Dataset: Private (GitHub, Slade-99/Deep_Learning). Classes: abnormal, normal, pneumonia.

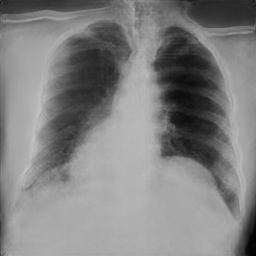
Label: abnormal

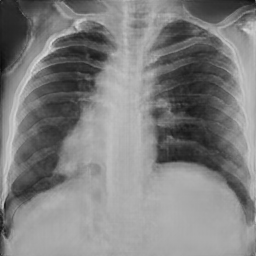
Label: normal

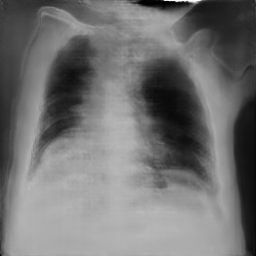
Label: pneumonia

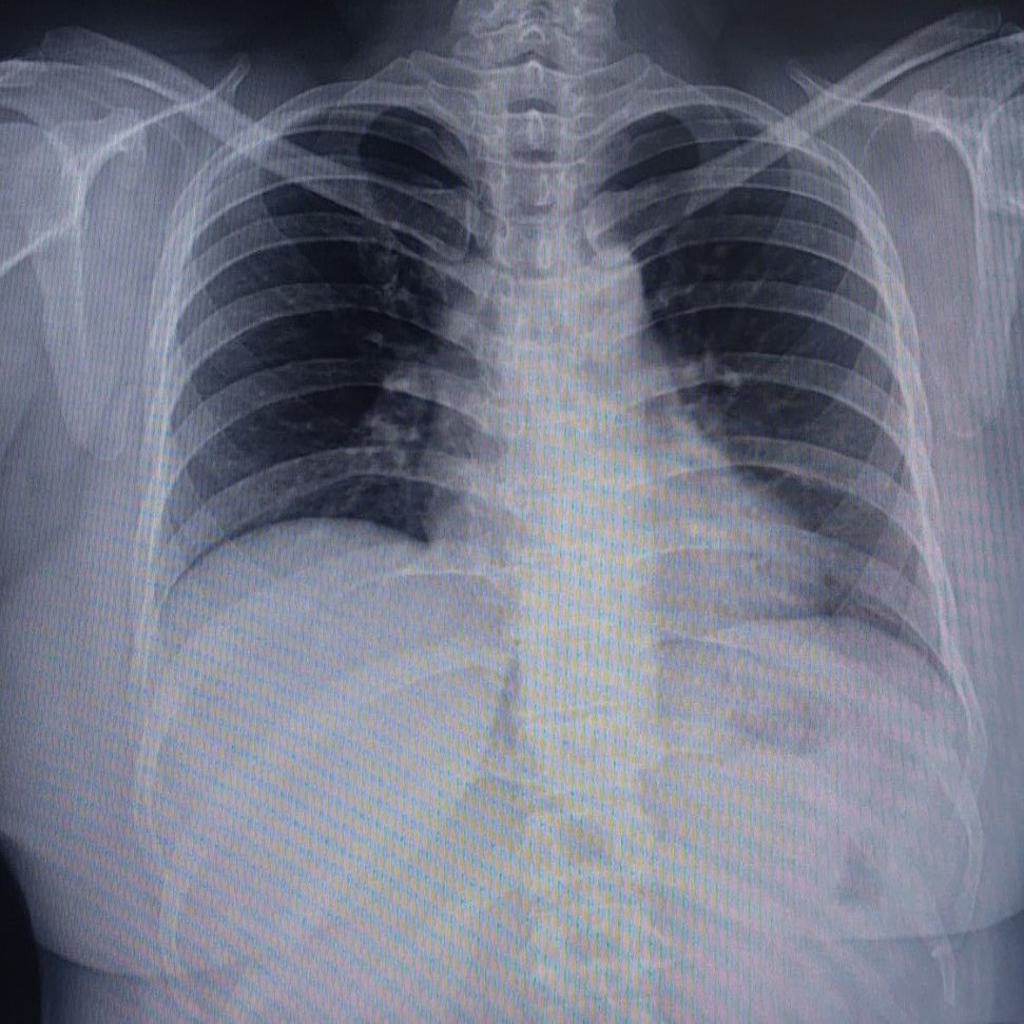
Label: normal

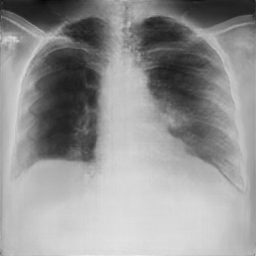
Label: pneumonia

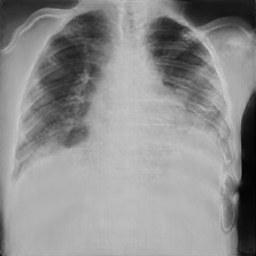
Label: pneumonia
